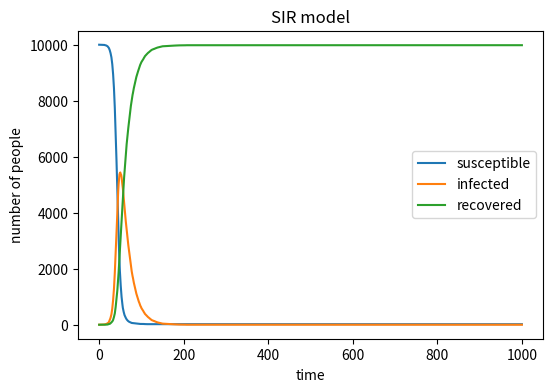

This figure's Python source:
import numpy as np
import matplotlib.pyplot as plt

# define basic variables
susceptibleRecord = [9999]
infectedRecord = [1]
recoveredRecord = [0]
susceptible = 9999
infected = 1
recovered = 0
total = 10000
beta = 0.3
gamma = 0.05



# loop over 1000 time points
for timePoint in range(1, 1001):
# choose new infected from susceptible
    newInfected = np.random.choice(range(2), susceptible, p = [1 - beta*infected/total, beta*infected/total])
# choose new recovered from infected
    newRecovered = np.random.choice(range(2), infected, p = [1 - gamma, gamma])
# total number of new infected and recovered
    newInfectedNum = newInfected.sum()
    newRecoveredNum = newRecovered.sum()
# count the number of three groups at the end of this time point
    susceptible = susceptible - newInfectedNum
    infected = infected + newInfectedNum - newRecoveredNum
    recovered = recovered + newRecoveredNum
# record the number of three groups
    susceptibleRecord.append(susceptible)
    infectedRecord.append(infected)
    recoveredRecord.append(recovered)



# change type
susceptibleArray = np.array(susceptibleRecord)
infectedArray = np.array(infectedRecord)
recoveredArray = np.array(recoveredRecord)
timeArray = np.array(range(0, 1001))

# draw plot
plt.figure(figsize = (6, 4), dpi = 150)
plt.plot(timeArray, susceptibleArray, label = 'susceptible')
plt.plot(timeArray, infectedArray, label = 'infected')
plt.plot(timeArray, recoveredArray, label = 'recovered')

plt.xlabel('time')
plt.ylabel('number of people')
plt.title('SIR model')
plt.legend()

plt.show()